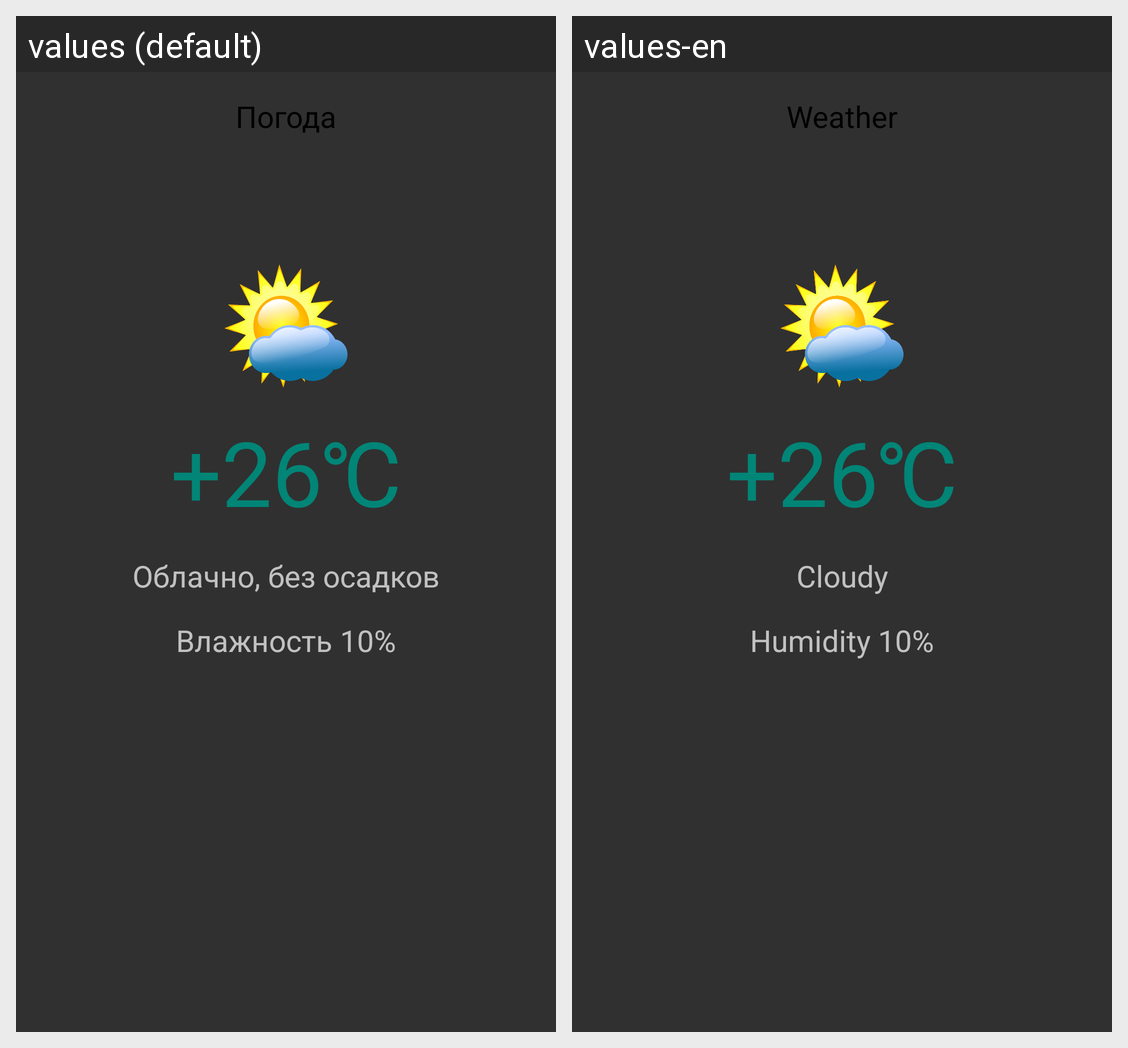

Translations of the strings shown on this Android screen, per locale in the grid:
Android screen res/layout/activity_second.xml rendered under 2 locales, left to right: values (default), values-en. Device: Nexus 5 (rendered at 1080×1920; each locale shown at half size, 540×960, under a caption strip naming it); theme Theme.AppCompat.NoActionBar.
Strings drawn on this screen, with the default value and each locale's value (text and hints the layout hard-codes, and strings that could not be matched under every locale, appear in the picture but are not listed):

weather
  values: Погода
  values-en: Weather

temperature
  values: +26℃
  values-en: +26℃

humidity
  values: Влажность 10%
  values-en: Humidity 10%

state
  values: Облачно, без осадков
  values-en: Cloudy
